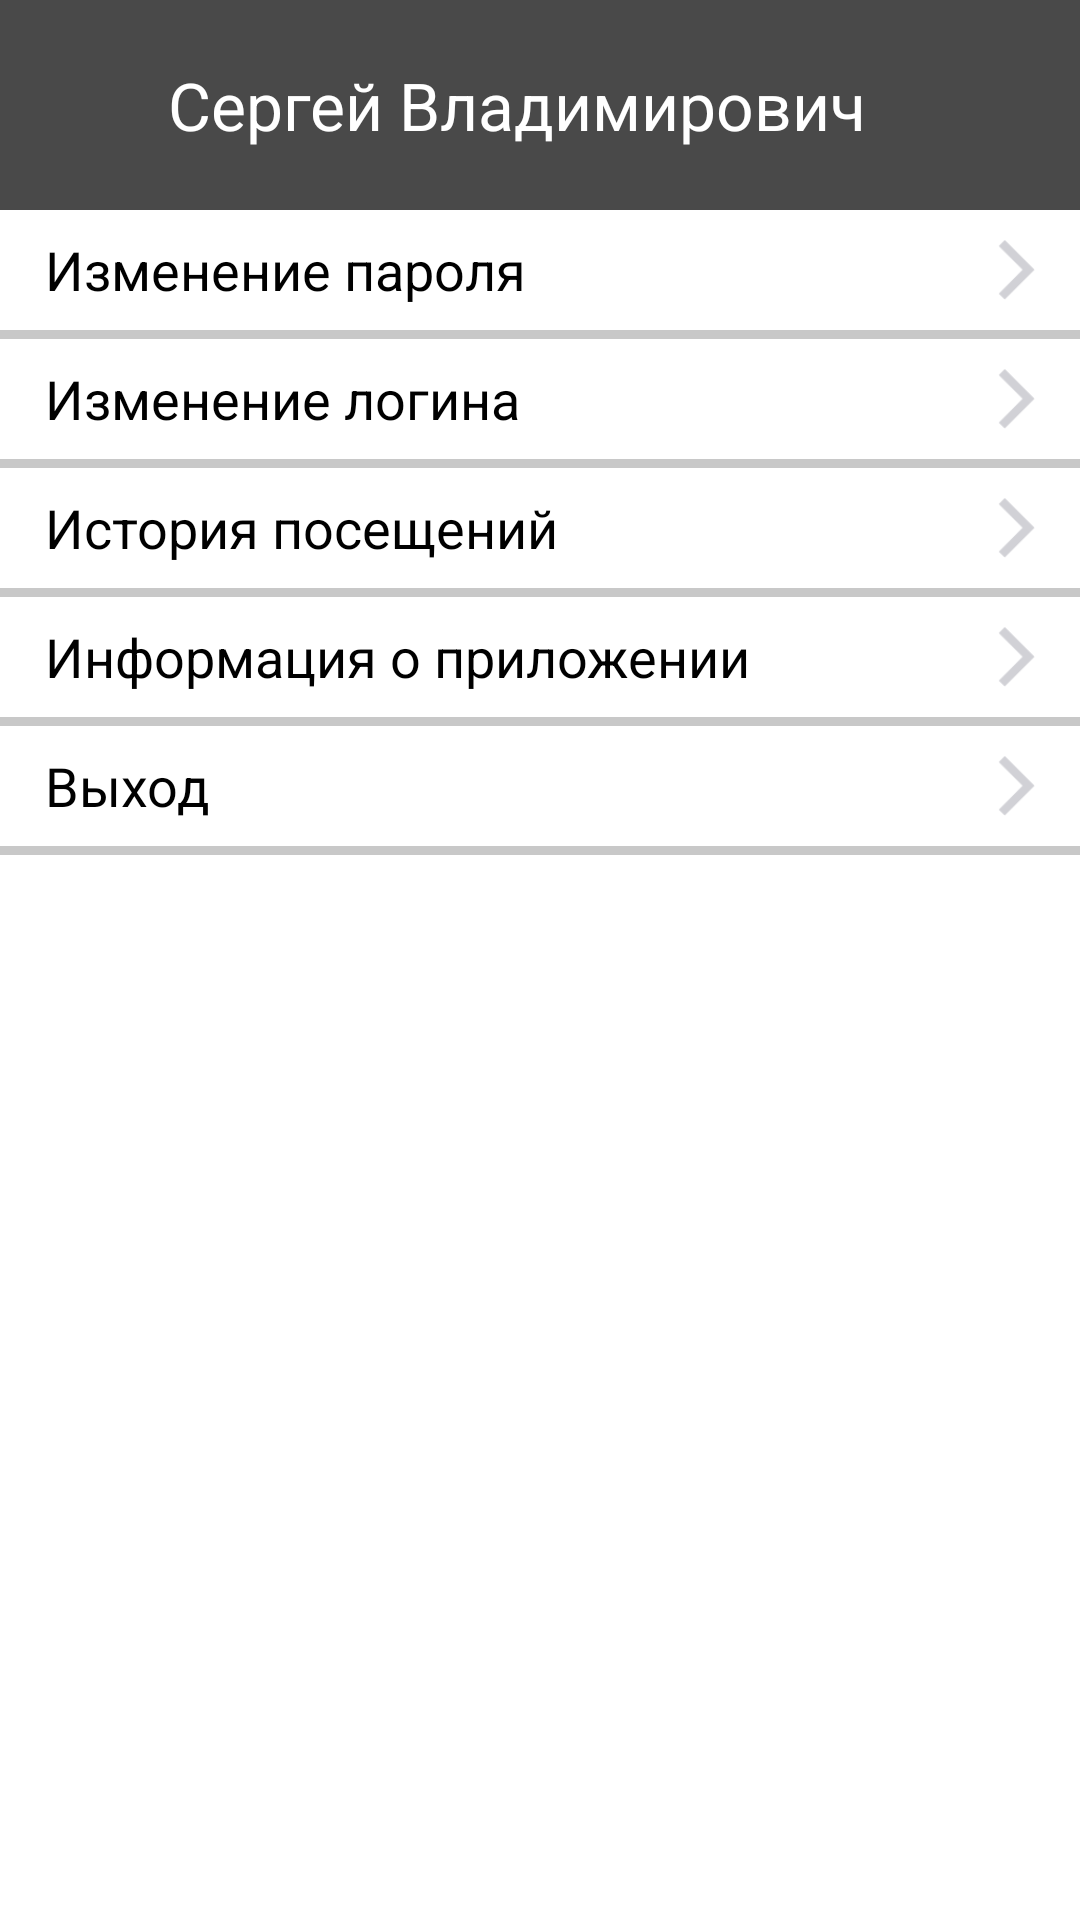

Layout XML and referenced resources for this Android screen:
<!-- AndroidManifest.xml: application theme Theme.12012021 -->
<!-- res/layout/activity_profile.xml -->
<?xml version="1.0" encoding="utf-8"?>
<LinearLayout
    android:orientation="vertical"
    xmlns:android="http://schemas.android.com/apk/res/android"
    xmlns:app="http://schemas.android.com/apk/res-auto"
    xmlns:tools="http://schemas.android.com/tools"
    android:layout_width="match_parent"
    android:layout_height="match_parent"
    tools:context=".ProfileActivity">

    <LinearLayout
        android:gravity="center"
        android:layout_width="match_parent"
        android:layout_height="70dp"
        android:background="@color/light_black">

        <TextView
            android:layout_marginStart="70dp"
            android:textAlignment="center"
            android:layout_width="wrap_content"
            android:layout_height="wrap_content"
            android:textColor="@color/white"
            android:textSize="22sp"
            android:text="Сергей Владимирович"
            />
        <ImageView
            android:layout_marginStart="35dp"
            android:layout_width="50dp"
            android:layout_height="50dp"
            android:src="@drawable/people"
            />

    </LinearLayout>
    <LinearLayout
        android:onClick="onPasswordRemoveClick"
        android:orientation="horizontal"
        android:layout_width="match_parent"
        android:layout_height="40dp">
        <TextView
            android:layout_weight="1"
            android:layout_marginStart="15dp"
            android:layout_gravity="center"
            android:layout_width="wrap_content"
            android:layout_height="wrap_content"
            android:text="Изменение пароля"
            android:textColor="@color/black"
            android:textSize="18sp"/>
        <ImageView
            android:layout_gravity="center"
            android:layout_width="30dp"
            android:layout_height="20dp"
            android:layout_marginEnd="10dp"
            android:src="@drawable/right_detail"/>
    </LinearLayout>
    <LinearLayout
        android:layout_width="match_parent"
        android:layout_height="3dp"
        android:background="@color/teal_200"/>
    <LinearLayout
        android:onClick="onLoginRemoveClick"
        android:orientation="horizontal"
        android:layout_width="match_parent"
        android:layout_height="40dp">
        <TextView
            android:layout_weight="1"
            android:layout_marginStart="15dp"
            android:layout_gravity="center"
            android:layout_width="wrap_content"
            android:layout_height="wrap_content"
            android:text="Изменение логина"
            android:textColor="@color/black"
            android:textSize="18sp"/>
        <ImageView
            android:layout_gravity="center"
            android:layout_width="30dp"
            android:layout_height="20dp"
            android:layout_marginEnd="10dp"
            android:src="@drawable/right_detail"/>
    </LinearLayout>
    <LinearLayout
        android:layout_width="match_parent"
        android:layout_height="3dp"
        android:background="@color/teal_200"/>
    <LinearLayout
        android:onClick="onHistoryClick"
        android:orientation="horizontal"
        android:layout_width="match_parent"
        android:layout_height="40dp">
        <TextView
            android:layout_weight="1"
            android:layout_marginStart="15dp"
            android:layout_gravity="center"
            android:layout_width="wrap_content"
            android:layout_height="wrap_content"
            android:text="История посещений"
            android:textColor="@color/black"
            android:textSize="18sp"/>
        <ImageView
            android:layout_gravity="center"
            android:layout_width="30dp"
            android:layout_height="20dp"
            android:layout_marginEnd="10dp"
            android:src="@drawable/right_detail"/>
    </LinearLayout>
    <LinearLayout
        android:layout_width="match_parent"
        android:layout_height="3dp"
        android:background="@color/teal_200"/>
    <LinearLayout
        android:onClick="onInfoClick"
        android:orientation="horizontal"
        android:layout_width="match_parent"
        android:layout_height="40dp">
        <TextView
            android:layout_weight="1"
            android:layout_marginStart="15dp"
            android:layout_gravity="center"
            android:layout_width="wrap_content"
            android:layout_height="wrap_content"
            android:text="Информация о приложении"
            android:textColor="@color/black"
            android:textSize="18sp"/>
        <ImageView
            android:layout_gravity="center"
            android:layout_width="30dp"
            android:layout_height="20dp"
            android:layout_marginEnd="10dp"
            android:src="@drawable/right_detail"/>
    </LinearLayout>
    <LinearLayout
        android:layout_width="match_parent"
        android:layout_height="3dp"
        android:background="@color/teal_200"/>
    <LinearLayout
        android:orientation="horizontal"
        android:layout_width="match_parent"
        android:layout_height="40dp">
        <TextView
            android:layout_weight="1"
            android:layout_marginStart="15dp"
            android:layout_gravity="center"
            android:layout_width="wrap_content"
            android:layout_height="wrap_content"
            android:text="Выход"
            android:textColor="@color/black"
            android:textSize="18sp"/>
        <ImageView
            android:layout_gravity="center"
            android:layout_width="30dp"
            android:layout_height="20dp"
            android:layout_marginEnd="10dp"
            android:src="@drawable/right_detail"/>
    </LinearLayout>
    <LinearLayout
        android:layout_width="match_parent"
        android:layout_height="3dp"
        android:background="@color/teal_200"/>

</LinearLayout>
<!-- resources referenced by this layout -->
<resources>
  <color name="black">#FF000000</color>
  <color name="light_black">#494949</color>
  <color name="teal_200">#C8C8C8</color>
  <color name="white">#FFFFFFFF</color>
  <!-- drawable right_detail: png bitmap (drawable, 724 bytes) -->
  <style name="Theme.12012021" parent="Theme.MaterialComponents.DayNight.DarkActionBar">
          
          <item name="colorPrimary">@color/purple_500</item>
          <item name="colorPrimaryVariant">@color/purple_700</item>
          <item name="colorOnPrimary">@color/white</item>
          
          <item name="colorSecondary">@color/teal_200</item>
          <item name="colorSecondaryVariant">@color/teal_700</item>
          <item name="colorOnSecondary">@color/black</item>
          
          <item name="android:statusBarColor" tools:targetApi="l">?attr/colorPrimaryVariant</item>
          
      </style>
  <color name="purple_500">#842FFF</color>
  <color name="purple_700">#FF3700B3</color>
  <color name="teal_700">#FF018786</color>
</resources>
